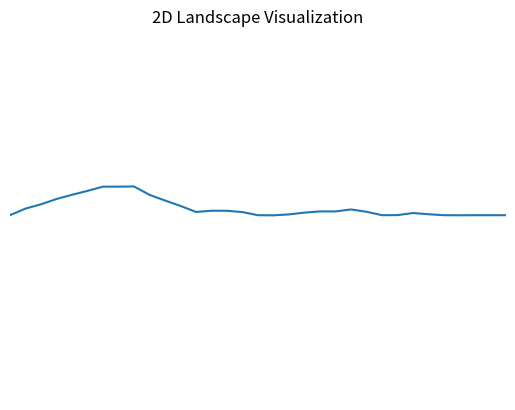

Here is the Python script that generated this plot:
import random
import matplotlib.pyplot as plt


def generate_landscape(size, h):
    landscape = [0 for _ in range(size)]

    step_size = size - 1
    half_step = step_size // 2
    n = 1

    while step_size > 1:
        ranged = pow(2, -2 * n * h)
        for i in range(0, size - step_size - 1, step_size):
            landscape[i + half_step] = 0.5 * (landscape[i] + landscape[i + step_size]) + (
                        1 - 2 * random.random()) * ranged
        step_size = half_step
        half_step = step_size // 2
        n += 1
        # Here is code to visualize each step of iterations
        # plt.plot(range(size), landscape, linewidth=2)
        # plt.axis([0, size - 1, -0.5, 0.5])
        # plt.axis('off')
        # plt.show(block=False)
        # plt.pause(0.5)
        # plt.clf()
    return landscape


def visualize_landscape(landscape):
    size = len(landscape)
    x = range(size)
    y = [landscape[i] for i in range(size)]

    plt.plot(x, y)
    plt.title("2D Landscape Visualization")
    plt.xlabel("X")
    plt.ylabel("Y")
    plt.axis([x[0], x[-1], -0.5, 0.5])
    plt.axis('off')
    plt.show()


# Generate landscape
size = 33  # Should be a power of 2 plus 1 (e.g., 9, 17, 33, ...)
roughness = 0.8
landscape = generate_landscape(size, roughness)

# Visualize landscape
visualize_landscape(landscape)

# It is also code for each step visualization, but then comment a visualize_landscape
# plt.show()
